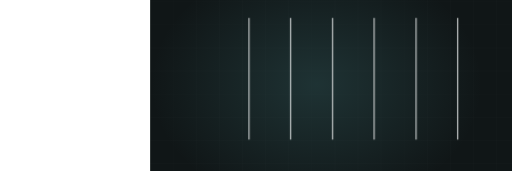
t = 0.00 s
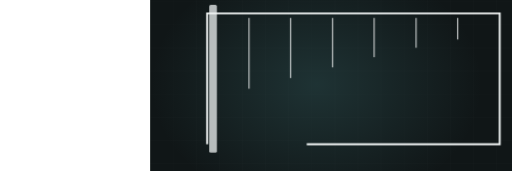
t = 1.78 s
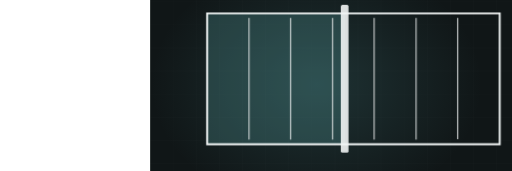
t = 3.35 s
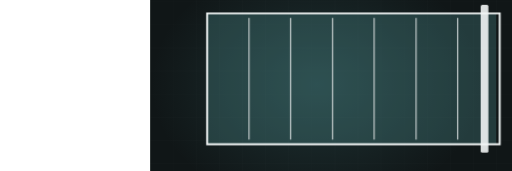
t = 4.81 s
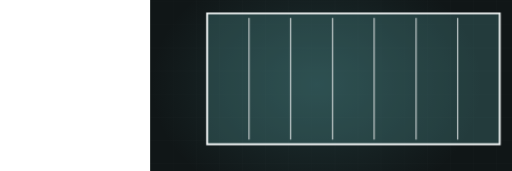
t = 6.57 s
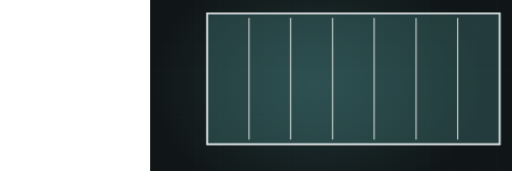
t = 8.42 s

The animated SVG that drew these frames (rendered in a browser with its animation timeline set to each time). Animation: 4 CSS @keyframes rules; frames cover the first 8.42 s, repeats indefinitely.

<svg xmlns="http://www.w3.org/2000/svg" viewBox="-390 235 1330 445" width="1330" height="445" preserveAspectRatio="xMidYMid slice" role="img" aria-label="Elevation refinish"><defs><radialGradient id="glow"><stop offset="0%" stop-color="#59a5a8" stop-opacity=".20"/><stop offset="100%" stop-color="#59a5a8" stop-opacity="0"/></radialGradient></defs><style>.dw{stroke-dasharray:100;stroke-dashoffset:100;animation:dw 9.76s ease-in-out infinite}@keyframes dw{0%{stroke-dashoffset:100}24%{stroke-dashoffset:0}84%{stroke-dashoffset:0;opacity:1}95%{stroke-dashoffset:0;opacity:0}100%{stroke-dashoffset:100;opacity:0}}.fx{opacity:0;animation:fx 9.76s ease-in-out infinite}@keyframes fx{0%,26%{opacity:0;transform:translateY(-12px)}42%{opacity:1;transform:translateY(0)}84%{opacity:1}95%,100%{opacity:0}}.wipe{transform-origin:left center;animation:wp 9.76s ease-in-out infinite}@keyframes wp{0%,14%{transform:scaleX(0)}52%{transform:scaleX(1)}86%{transform:scaleX(1);opacity:.26}96%,100%{opacity:0}}.sweepbar{opacity:0;animation:swb 9.76s ease-in-out infinite}@keyframes swb{0%,14%{transform:translateX(0);opacity:0}20%{opacity:1}56%{transform:translateX(760px);opacity:1}66%,100%{opacity:0}}@media (prefers-reduced-motion: reduce){*{animation:none!important}.dw{stroke-dashoffset:0!important}[class]{opacity:1!important}}/*rest-state*/.dw{stroke-dashoffset:0;opacity:1}.sweepbar{opacity:1}.wipe{opacity:0.26}</style><rect width="1200" height="900" fill="#101617"/><line x1="0" y1="0" x2="0" y2="900" stroke="#f2f6f6" stroke-width="1" opacity=".028"/><line x1="60" y1="0" x2="60" y2="900" stroke="#f2f6f6" stroke-width="1" opacity=".028"/><line x1="120" y1="0" x2="120" y2="900" stroke="#f2f6f6" stroke-width="1" opacity=".028"/><line x1="180" y1="0" x2="180" y2="900" stroke="#f2f6f6" stroke-width="1" opacity=".028"/><line x1="240" y1="0" x2="240" y2="900" stroke="#f2f6f6" stroke-width="1" opacity=".028"/><line x1="300" y1="0" x2="300" y2="900" stroke="#f2f6f6" stroke-width="1" opacity=".028"/><line x1="360" y1="0" x2="360" y2="900" stroke="#f2f6f6" stroke-width="1" opacity=".028"/><line x1="420" y1="0" x2="420" y2="900" stroke="#f2f6f6" stroke-width="1" opacity=".028"/><line x1="480" y1="0" x2="480" y2="900" stroke="#f2f6f6" stroke-width="1" opacity=".028"/><line x1="540" y1="0" x2="540" y2="900" stroke="#f2f6f6" stroke-width="1" opacity=".028"/><line x1="600" y1="0" x2="600" y2="900" stroke="#f2f6f6" stroke-width="1" opacity=".028"/><line x1="660" y1="0" x2="660" y2="900" stroke="#f2f6f6" stroke-width="1" opacity=".028"/><line x1="720" y1="0" x2="720" y2="900" stroke="#f2f6f6" stroke-width="1" opacity=".028"/><line x1="780" y1="0" x2="780" y2="900" stroke="#f2f6f6" stroke-width="1" opacity=".028"/><line x1="840" y1="0" x2="840" y2="900" stroke="#f2f6f6" stroke-width="1" opacity=".028"/><line x1="900" y1="0" x2="900" y2="900" stroke="#f2f6f6" stroke-width="1" opacity=".028"/><line x1="960" y1="0" x2="960" y2="900" stroke="#f2f6f6" stroke-width="1" opacity=".028"/><line x1="1020" y1="0" x2="1020" y2="900" stroke="#f2f6f6" stroke-width="1" opacity=".028"/><line x1="1080" y1="0" x2="1080" y2="900" stroke="#f2f6f6" stroke-width="1" opacity=".028"/><line x1="1140" y1="0" x2="1140" y2="900" stroke="#f2f6f6" stroke-width="1" opacity=".028"/><line x1="1200" y1="0" x2="1200" y2="900" stroke="#f2f6f6" stroke-width="1" opacity=".028"/><line x1="0" y1="0" x2="1200" y2="0" stroke="#f2f6f6" stroke-width="1" opacity=".028"/><line x1="0" y1="60" x2="1200" y2="60" stroke="#f2f6f6" stroke-width="1" opacity=".028"/><line x1="0" y1="120" x2="1200" y2="120" stroke="#f2f6f6" stroke-width="1" opacity=".028"/><line x1="0" y1="180" x2="1200" y2="180" stroke="#f2f6f6" stroke-width="1" opacity=".028"/><line x1="0" y1="240" x2="1200" y2="240" stroke="#f2f6f6" stroke-width="1" opacity=".028"/><line x1="0" y1="300" x2="1200" y2="300" stroke="#f2f6f6" stroke-width="1" opacity=".028"/><line x1="0" y1="360" x2="1200" y2="360" stroke="#f2f6f6" stroke-width="1" opacity=".028"/><line x1="0" y1="420" x2="1200" y2="420" stroke="#f2f6f6" stroke-width="1" opacity=".028"/><line x1="0" y1="480" x2="1200" y2="480" stroke="#f2f6f6" stroke-width="1" opacity=".028"/><line x1="0" y1="540" x2="1200" y2="540" stroke="#f2f6f6" stroke-width="1" opacity=".028"/><line x1="0" y1="600" x2="1200" y2="600" stroke="#f2f6f6" stroke-width="1" opacity=".028"/><line x1="0" y1="660" x2="1200" y2="660" stroke="#f2f6f6" stroke-width="1" opacity=".028"/><line x1="0" y1="720" x2="1200" y2="720" stroke="#f2f6f6" stroke-width="1" opacity=".028"/><line x1="0" y1="780" x2="1200" y2="780" stroke="#f2f6f6" stroke-width="1" opacity=".028"/><line x1="0" y1="840" x2="1200" y2="840" stroke="#f2f6f6" stroke-width="1" opacity=".028"/><line x1="0" y1="900" x2="1200" y2="900" stroke="#f2f6f6" stroke-width="1" opacity=".028"/><ellipse cx="432" cy="455" rx="430" ry="330" fill="url(#glow)"/><clipPath id="el"><rect x="148" y="270" width="760" height="340"/></clipPath><g clip-path="url(#el)"><rect class="wipe" x="148" y="270" width="760" height="340" fill="#59a5a8" opacity=".26"/></g><path class="dw" d="M148,610 L148,270 L908,270 L908,610 Z" pathLength="100" stroke="#f2f6f6" stroke-width="5" fill="none" style="animation-delay:0s"/><path class="dw" d="M257,282 L257,598" pathLength="100" stroke="#f2f6f6" stroke-width="2.4" opacity=".28" fill="none" style="animation-delay:0.50s"/><path class="dw" d="M365,282 L365,598" pathLength="100" stroke="#f2f6f6" stroke-width="2.4" opacity=".28" fill="none" style="animation-delay:0.62s"/><path class="dw" d="M474,282 L474,598" pathLength="100" stroke="#f2f6f6" stroke-width="2.4" opacity=".28" fill="none" style="animation-delay:0.74s"/><path class="dw" d="M582,282 L582,598" pathLength="100" stroke="#f2f6f6" stroke-width="2.4" opacity=".28" fill="none" style="animation-delay:0.86s"/><path class="dw" d="M691,282 L691,598" pathLength="100" stroke="#f2f6f6" stroke-width="2.4" opacity=".28" fill="none" style="animation-delay:0.98s"/><path class="dw" d="M799,282 L799,598" pathLength="100" stroke="#f2f6f6" stroke-width="2.4" opacity=".28" fill="none" style="animation-delay:1.10s"/><g class="sweepbar"><rect x="138" y="248" width="20" height="384" rx="4" fill="#f2f6f6" opacity=".9"/></g></svg>
